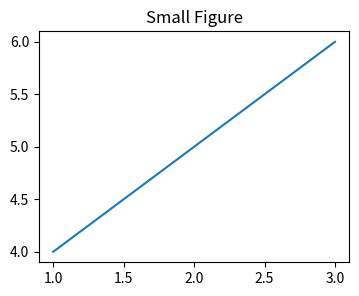
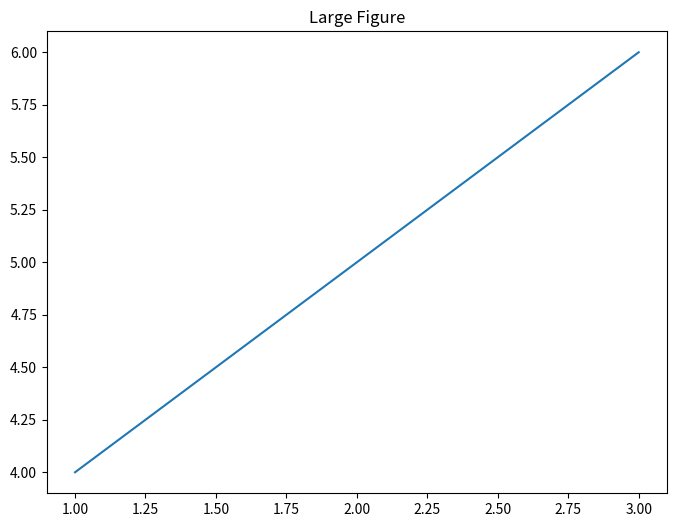

Recreate these plots in Python, in order.
import matplotlib.pyplot as plt

# Create two figures with different sizes
fig1, ax1 = plt.subplots(figsize=(4, 3))  # Small figure (4x3 inches)
ax1.plot([1, 2, 3], [4, 5, 6])
ax1.set_title("Small Figure")

fig2, ax2 = plt.subplots(figsize=(8, 6))  # Larger figure (8x6 inches)
ax2.plot([1, 2, 3], [4, 5, 6])
ax2.set_title("Large Figure")

plt.show()
